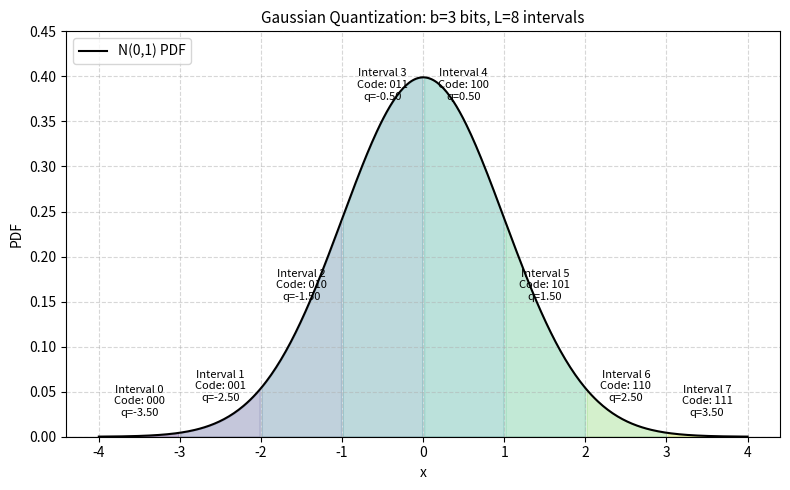

This figure's Python source:
import numpy as np
import matplotlib.pyplot as plt
from scipy.stats import norm

# --------------------------------------------------------
#  Example: Quantization of a Gaussian (N(0,1)) distribution
#           into 2^b intervals (b bits).
# --------------------------------------------------------

# 1. Setup: define the number of bits b and thus the number of intervals L
b = 3              # for example, 3 bits
L = 2 ** b         # number of intervals (8 intervals)

# 2. Create x-axis and the PDF of a standard normal distribution
x_min, x_max = -4, 4
x = np.linspace(x_min, x_max, 400)
pdf = norm.pdf(x, loc=0, scale=1)

# 3. Define the partition boundaries for L intervals in [x_min, x_max].
#    A simple approach: equally spaced intervals in this example.
#    (In practice, you might use non-uniform spacing, e.g., Lloyd-Max quantizer.)
boundaries = np.linspace(x_min, x_max, L+1)

# 4. Plot the PDF
plt.figure(figsize=(8, 5), dpi=100)
plt.plot(x, pdf, 'k-', label='N(0,1) PDF')

# 5. Fill each interval with a different color and annotate
colors = plt.cm.viridis(np.linspace(0.1, 0.9, L))  # a colormap with L different shades

for i in range(L):
    # Interval: [boundaries[i], boundaries[i+1])
    left = boundaries[i]
    right = boundaries[i+1]
    mask = (x >= left) & (x < right)
    
    # Fill the region under the PDF curve
    plt.fill_between(x[mask], pdf[mask], color=colors[i], alpha=0.3)
    
    # Compute a simple representative value (e.g., midpoint)
    q_i = 0.5 * (left + right)
    
    # Label text: interval index i, b-bit code, representative value
    # We place the text near the top of the PDF in this interval
    x_mid = q_i
    y_mid = norm.pdf(q_i, 0, 1) + 0.02
    
    plt.text(x_mid, y_mid,
             f"Interval {i}\nCode: {i:0{b}b}\nq={q_i:.2f}",
             ha='center', va='bottom', fontsize=8, color='black')

# 6. Cosmetics: axis, title, legend, etc.
plt.axhline(y=0, color='black', linewidth=0.8)
plt.title(f"Gaussian Quantization: b={b} bits, L={L} intervals", fontsize=11)
plt.xlabel("x")
plt.ylabel("PDF")
plt.ylim(0, 0.45)
plt.grid(True, linestyle='--', alpha=0.5)
plt.legend(loc='upper left')
plt.tight_layout()
plt.show()
